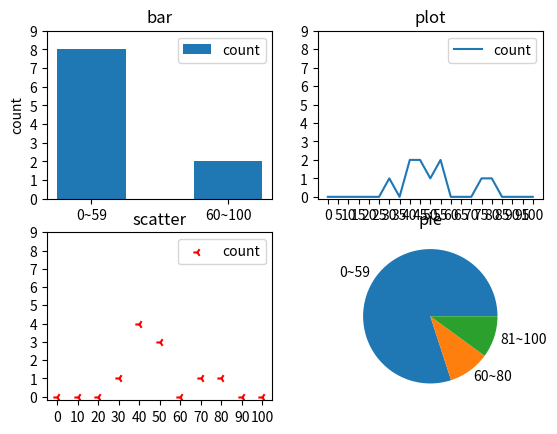

Write the Python code that produced this figure.
import matplotlib.pyplot as plt
import numpy as np
import random

n = 10
scores = [random.randint(0, 100) for i in range(n)]
print(scores)
range_count = [0] * 2
labels = ['0~59', '60~100']
xIndex = [0, 1]
yIndex = np.arange(0, 10)
fig, axes = plt.subplots(nrows=2, ncols=2)

for score in scores:
    if score < 60:
        range_count[0] += 1;
    elif score >= 60:
        range_count[1] += 1;
axes[0, 0].bar(labels, range_count, width=0.5)
axes[0, 0].set(xticks=xIndex, yticks=yIndex, title = 'bar')
axes[0, 0].set_xlabel('score')
axes[0, 0].set_ylabel('count')
axes[0, 0].legend(['count'])

range_count2 = [0] * 21
for score in scores:
    index = int(score / 5)
    range_count2[index] += 1
print(range_count2)
axes[0, 1].plot([i for i in range(0, 101, 5)], range_count2)
axes[0, 1].set(title="plot", xticks=[i for i in range(0, 101, 5)], yticks=[i for i in range(0, 10, 1)])
axes[0, 1].legend(['count'])

range_count3 = [0] * 11
for score in scores:
    index = int(score / 10)
    range_count3[index] += 1
print(range_count3)
axes[1, 0].scatter(np.arange(0, 110, 10), range_count3, marker='3', c='red')
axes[1, 0].set(title="scatter", xticks=[i for i in range(0, 101, 10)], yticks=[i for i in range(0, 10, 1)])
axes[1, 0].legend(['count'])

range_count4 = [0] * 3
for score in scores:
    if 0 < score <= 59:
        range_count4[0] += 1
    elif 60 < score <= 80:
        range_count4[1] += 1
    elif 81 < score <= 100:
        range_count4[2] += 1
labels = ['0~59', '60~80', '81~100']
axes[1, 1].pie(range_count4, labels=labels)
axes[1, 1].set(title="pie")

plt.show()
